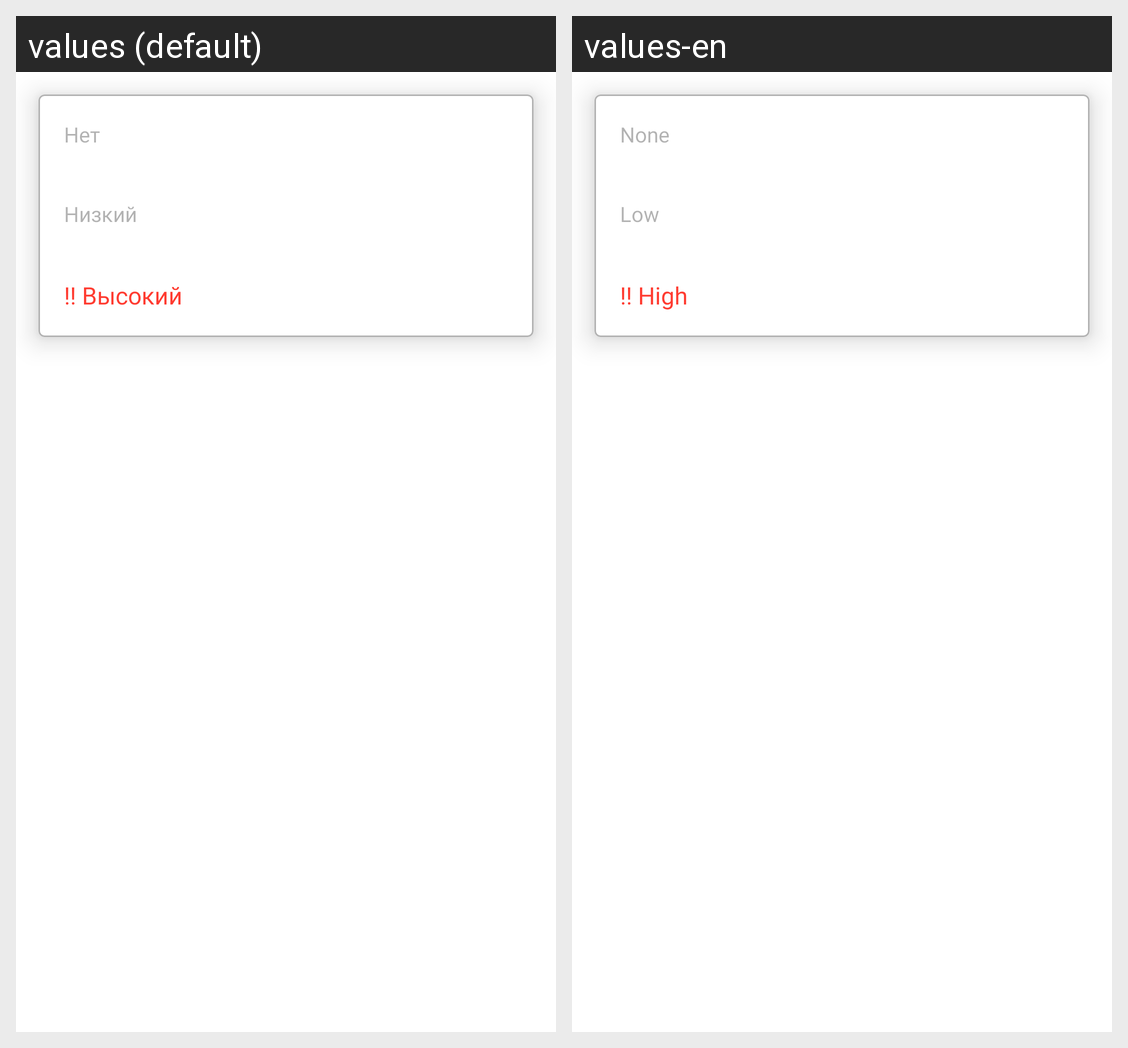

The Android screen above is rendered under two locales of the same app. Produce the string resources it draws, with the default and per-locale values.
Android screen res/layout/popup_priority.xml rendered under 2 locales, left to right: values (default), values-en. Device: Nexus 5 (rendered at 1080×1920; each locale shown at half size, 540×960, under a caption strip naming it); theme Theme.ToDoApp.
Strings drawn on this screen, with the default value and each locale's value (text and hints the layout hard-codes, and strings that could not be matched under every locale, appear in the picture but are not listed):

priority_standart
  values: Нет
  values-en: None

priority_low
  values: Низкий
  values-en: Low

priority_hight
  values: !! Высокий
  values-en: !! High
